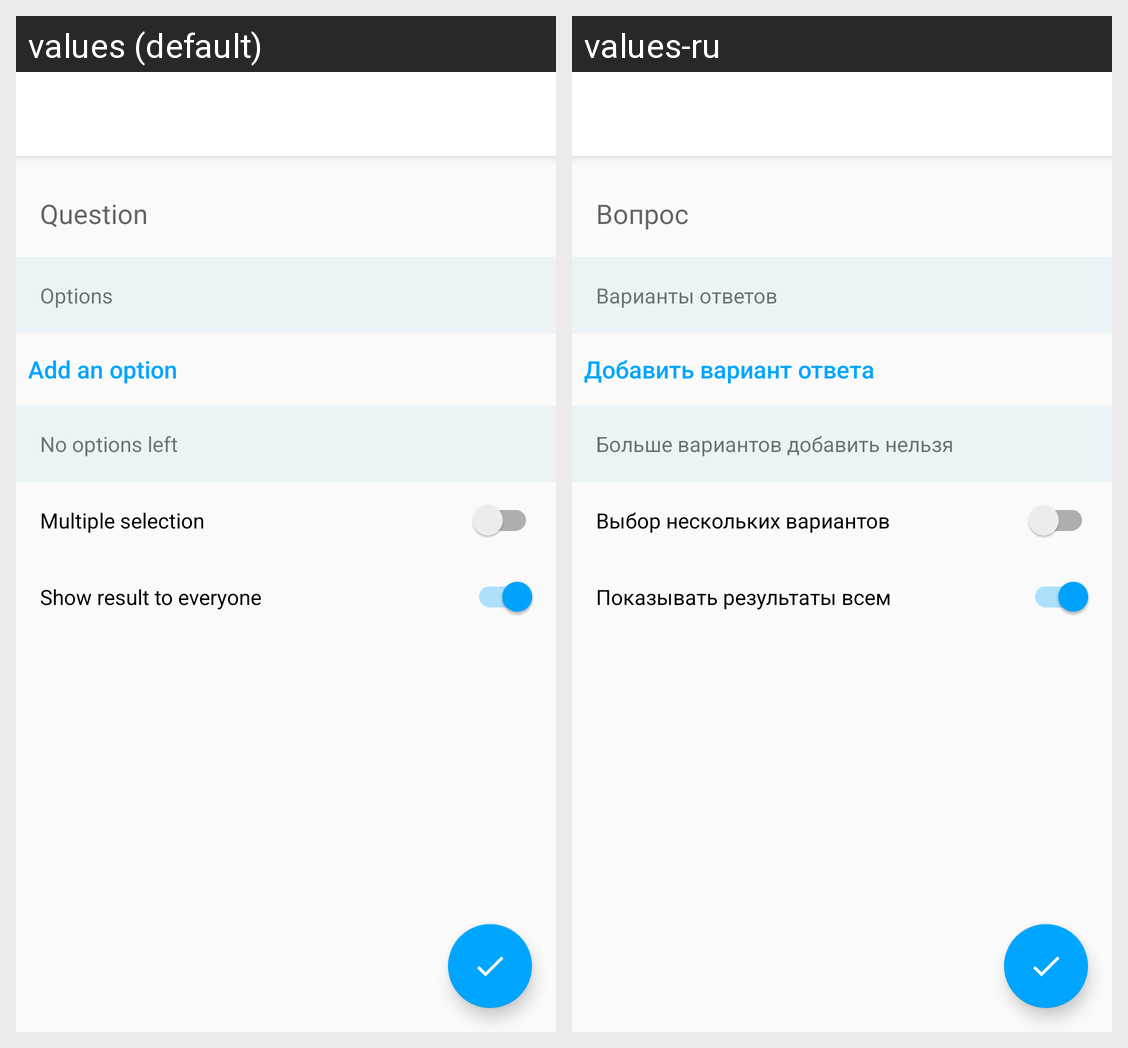

Translations of the strings shown on this Android screen, per locale in the grid:
Android screen res/layout/activity_create_poll.xml rendered under 2 locales, left to right: values (default), values-ru. Device: Nexus 5 (rendered at 1080×1920; each locale shown at half size, 540×960, under a caption strip naming it); theme AppTheme.
Strings drawn on this screen, with the default value and each locale's value (text and hints the layout hard-codes, and strings that could not be matched under every locale, appear in the picture but are not listed):

question
  values: Question
  values-ru: Вопрос

options
  values: Options
  values-ru: Варианты ответов

add_an_option
  values: Add an option
  values-ru: Добавить вариант ответа

no_options_left
  values: No options left
  values-ru: Больше вариантов добавить нельзя

multiple_selection
  values: Multiple selection
  values-ru: Выбор нескольких вариантов

show_result_to_everyone
  values: Show result to everyone
  values-ru: Показывать результаты всем
